Run: headless pygame with SDL's dummy video driver; simulated clock (each Clock.tick advances the game by its frame time, no real sleeping); random seed 0; keys injected as events and as key.get_pressed() state; mouse plan: one left click at the window centre at the start of phase 2, then a move to the lower-right quarter at the start of phase 3.
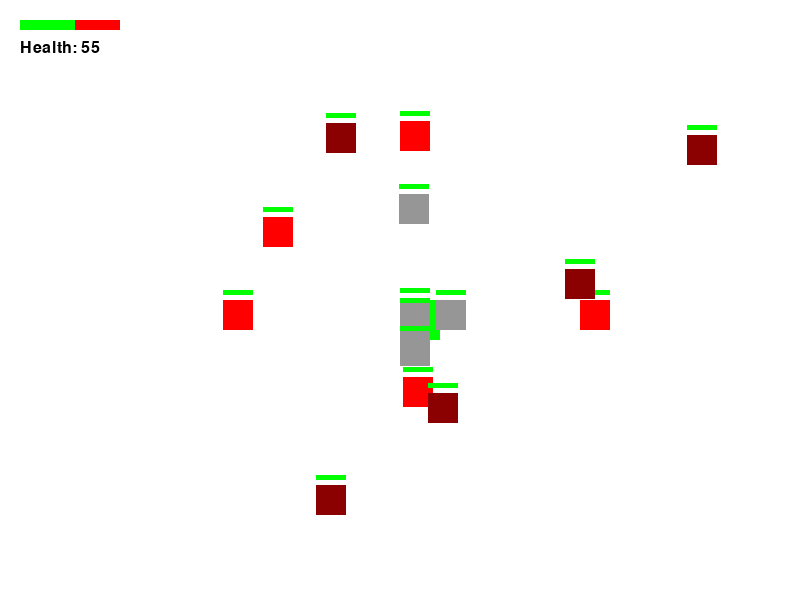
Frame 1 of 3 · flips 1–60 · no input
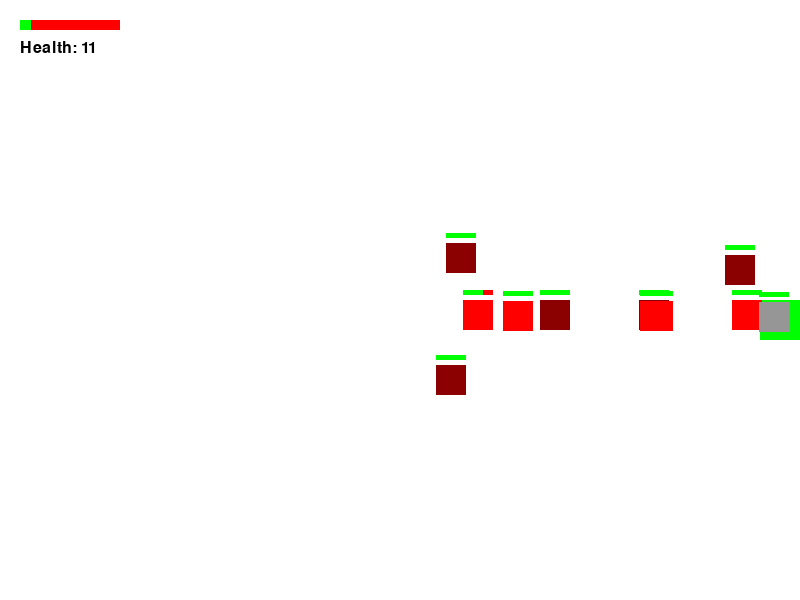
Frame 2 of 3 · flips 61–180 · clicked the window centre · tapped SPACE, RETURN · held RIGHT (→), D
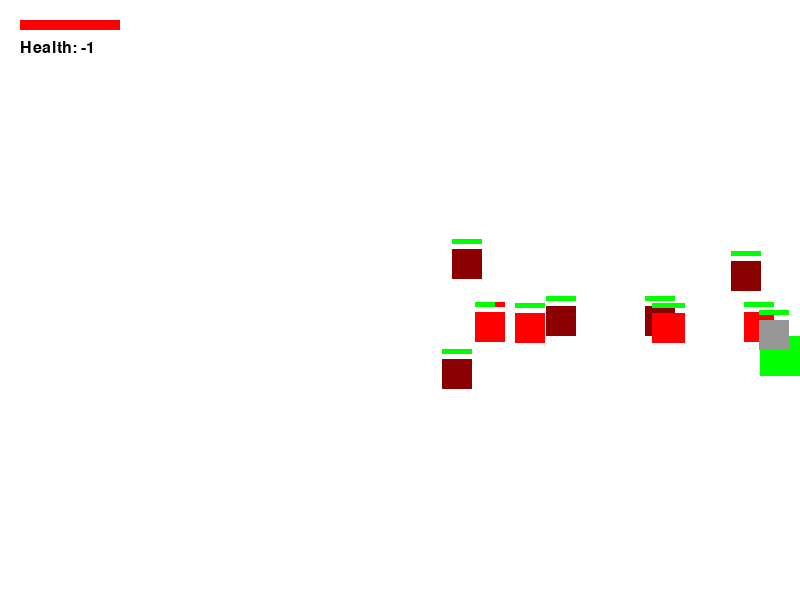
Frame 3 of 3 · flips 181–300 · moved the mouse to the lower-right quarter · held DOWN (↓), S (game ended)

The pygame program that drew these frames:

import pygame
import random
import math

pygame.init()

WIDTH, HEIGHT = 800, 600
screen = pygame.display.set_mode((WIDTH, HEIGHT))
pygame.display.set_caption("Mini Battle Royale with Mouse Shooting")

clock = pygame.time.Clock()

# Colors
WHITE = (255, 255, 255)
GREEN = (0, 255, 0)
BLACK = (0, 0, 0)
YELLOW = (255, 255, 0)

# Enemy Colors by type
ENEMY_COLORS = {
    "weak": (150, 150, 150),  # gray
    "normal": (255, 0, 0),  # red
    "strong": (139, 0, 0)  # dark red
}

# Player setup
player_size = 40
player_pos = [WIDTH // 2, HEIGHT // 2]
player_speed = 6
player_health = 100

# Bullet setup
bullet_speed = 10
bullet_size = 5
bullets = []

font = pygame.font.SysFont("Arial", 24)


class Enemy:
    def __init__(self, x, y, enemy_type="normal"):
        self.x = x
        self.y = y
        self.size = 30
        self.type = enemy_type
        self.speed = {"weak": 3, "normal": 2, "strong": 1}[enemy_type]
        self.max_health = {"weak": 10, "normal": 30, "strong": 60}[enemy_type]
        self.health = self.max_health
        self.color = ENEMY_COLORS[enemy_type]

    def move_towards(self, target_pos):
        if self.x < target_pos[0]:
            self.x += self.speed
        elif self.x > target_pos[0]:
            self.x -= self.speed
        if self.y < target_pos[1]:
            self.y += self.speed
        elif self.y > target_pos[1]:
            self.y -= self.speed

    def draw(self, surface):
        pygame.draw.rect(surface, self.color, (self.x, self.y, self.size, self.size))
        # Draw health bar above enemy
        health_bar_width = self.size
        health_ratio = self.health / self.max_health
        pygame.draw.rect(surface, (255, 0, 0), (self.x, self.y - 10, health_bar_width, 5))
        pygame.draw.rect(surface, (0, 255, 0), (self.x, self.y - 10, health_bar_width * health_ratio, 5))

    def get_rect(self):
        return pygame.Rect(self.x, self.y, self.size, self.size)


def create_enemy():
    x = random.randint(0, WIDTH - 30)
    y = random.randint(0, HEIGHT - 30)
    enemy_type = random.choices(["weak", "normal", "strong"], weights=[0.4, 0.4, 0.2])[0]
    return Enemy(x, y, enemy_type)


enemy_list = [create_enemy() for _ in range(15)]  # Start with 15 enemies

# Periodically spawn more enemies
spawn_timer = 0
spawn_rate = 100  # Every 100 ticks (3-4 seconds) spawn a new enemy


def draw_health_bar(health, x, y):
    pygame.draw.rect(screen, (255, 0, 0), (x, y, 100, 10))
    pygame.draw.rect(screen, (0, 255, 0), (x, y, health, 10))


def check_collision(rect1, rect2):
    return rect1.colliderect(rect2)


def create_bullet(x, y, direction):
    dx, dy = direction
    return [x, y, dx, dy]


running = True
while running:
    clock.tick(30)
    screen.fill(WHITE)

    for event in pygame.event.get():
        if event.type == pygame.QUIT:
            running = False

    # Get mouse position
    mouse_x, mouse_y = pygame.mouse.get_pos()

    # Calculate direction from player to mouse (normalized vector)
    direction_x = mouse_x - player_pos[0]
    direction_y = mouse_y - player_pos[1]
    distance = math.sqrt(direction_x ** 2 + direction_y ** 2)

    if distance > 0:
        direction_x /= distance
        direction_y /= distance

    # Shoot when mouse button is pressed
    if pygame.mouse.get_pressed()[0]:  # Left-click
        bullet_x = player_pos[0] + player_size // 2 - bullet_size // 2
        bullet_y = player_pos[1] + player_size // 2 - bullet_size // 2
        bullets.append(create_bullet(bullet_x, bullet_y, [direction_x, direction_y]))

    # Move player with arrow keys
    keys = pygame.key.get_pressed()
    if keys[pygame.K_LEFT]:
        player_pos[0] -= player_speed
    if keys[pygame.K_RIGHT]:
        player_pos[0] += player_speed
    if keys[pygame.K_UP]:
        player_pos[1] -= player_speed
    if keys[pygame.K_DOWN]:
        player_pos[1] += player_speed

    # Keep player inside screen
    player_pos[0] = max(0, min(WIDTH - player_size, player_pos[0]))
    player_pos[1] = max(0, min(HEIGHT - player_size, player_pos[1]))

    # Move bullets
    for bullet in bullets[:]:
        bullet[0] += bullet[2] * bullet_speed
        bullet[1] += bullet[3] * bullet_speed
        if not (0 <= bullet[0] <= WIDTH and 0 <= bullet[1] <= HEIGHT):
            bullets.remove(bullet)

    # Move enemies towards player
    for enemy in enemy_list:
        enemy.move_towards(player_pos)

    player_rect = pygame.Rect(player_pos[0], player_pos[1], player_size, player_size)

    # Check bullet-enemy collisions
    for bullet in bullets[:]:
        bullet_rect = pygame.Rect(bullet[0], bullet[1], bullet_size, bullet_size)
        for enemy in enemy_list[:]:
            if check_collision(bullet_rect, enemy.get_rect()):
                enemy.health -= 10
                if bullet in bullets:
                    bullets.remove(bullet)
                if enemy.health <= 0:
                    enemy_list.remove(enemy)
                break

    # Check enemy-player collisions
    for enemy in enemy_list:
        if check_collision(player_rect, enemy.get_rect()):
            player_health -= 1
            if player_health <= 0:
                running = False

    # Draw player
    pygame.draw.rect(screen, GREEN, player_rect)

    # Draw enemies
    for enemy in enemy_list:
        enemy.draw(screen)

    # Draw bullets
    for bullet in bullets:
        pygame.draw.rect(screen, YELLOW, pygame.Rect(bullet[0], bullet[1], bullet_size, bullet_size))

    draw_health_bar(player_health, 20, 20)
    health_text = font.render(f"Health: {player_health}", True, BLACK)
    screen.blit(health_text, (20, 40))

    pygame.display.flip()

pygame.quit()
